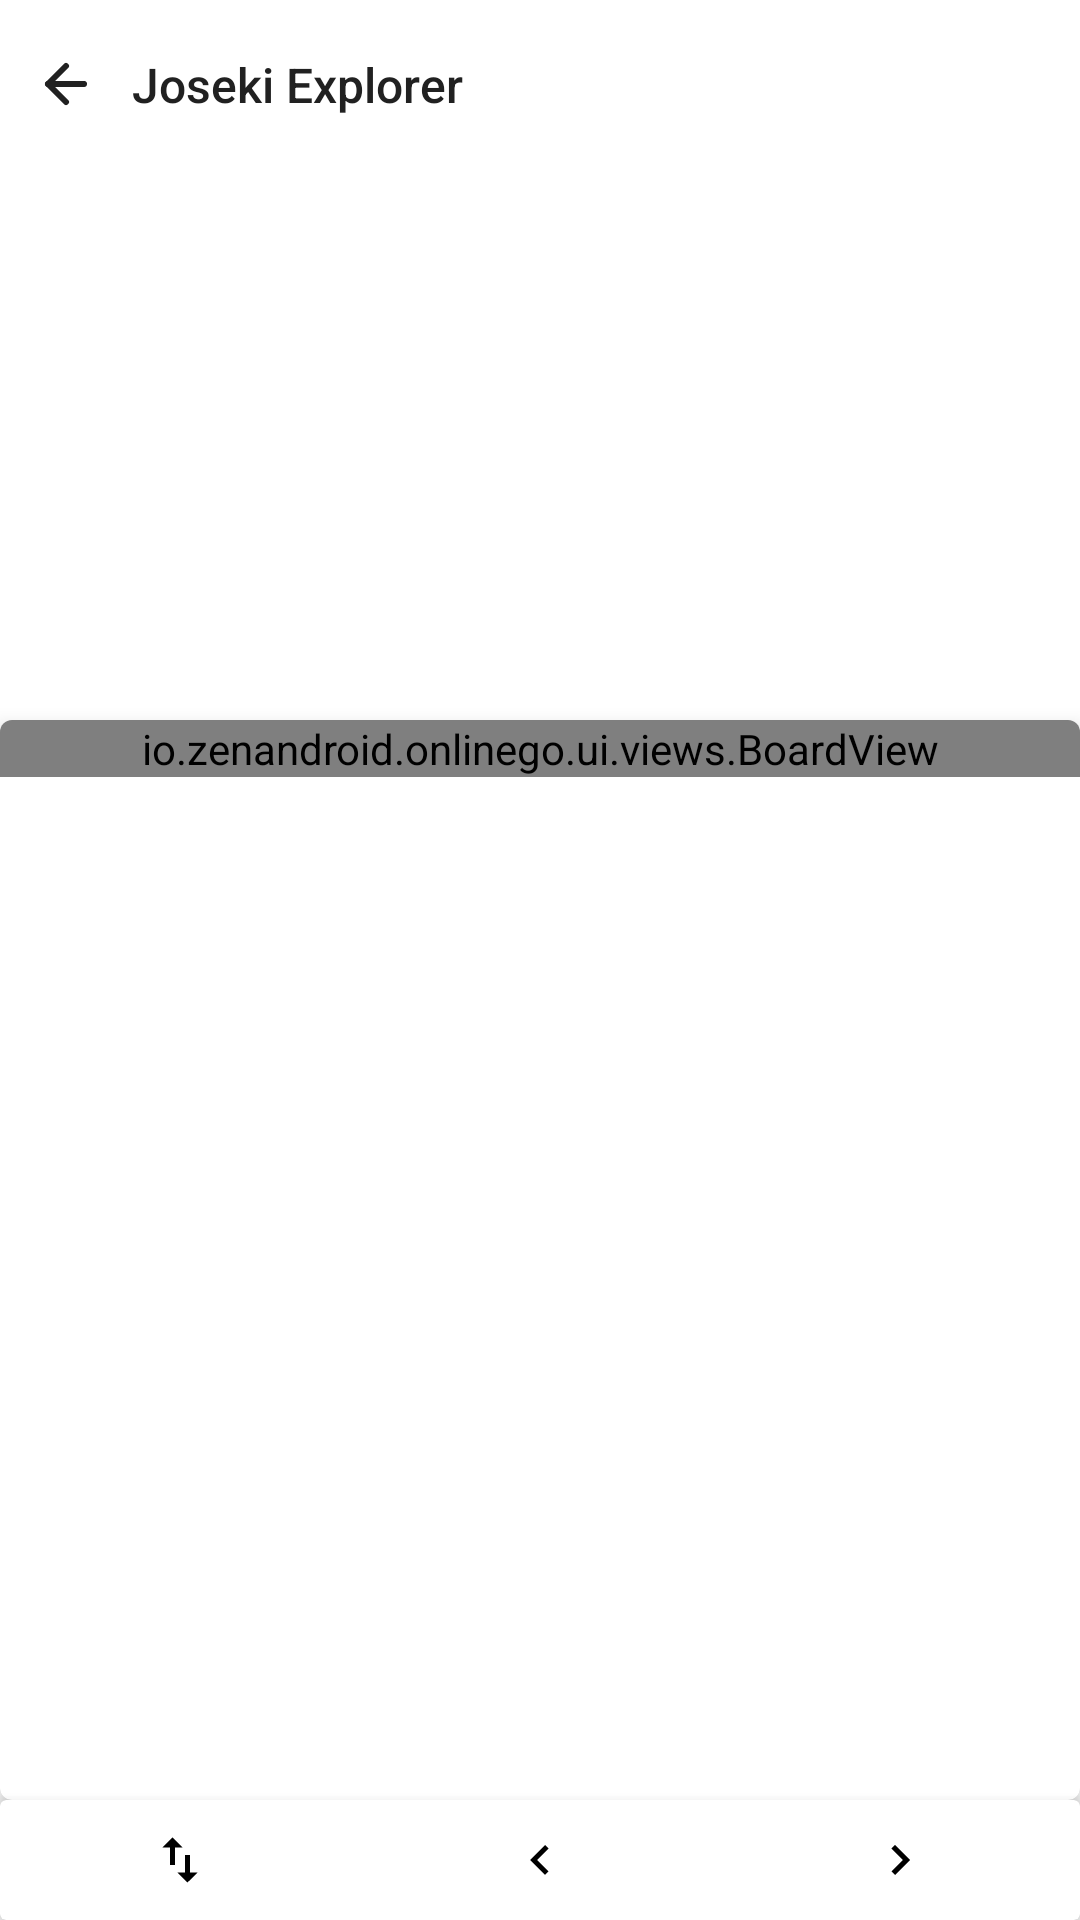

Reconstruct the res/layout file that produces this screen, plus the resources it refers to.
<!-- AndroidManifest.xml: application theme AppTheme -->
<!-- res/layout/fragment_joseki.xml -->
<?xml version="1.0" encoding="utf-8"?>
<androidx.constraintlayout.widget.ConstraintLayout xmlns:android="http://schemas.android.com/apk/res/android"
    xmlns:app="http://schemas.android.com/apk/res-auto"
    android:layout_width="match_parent"
    android:layout_height="match_parent"
    xmlns:tools="http://schemas.android.com/tools"
    android:background="@color/colorTextBackground">

    <ImageView
        android:id="@+id/backArrow"
        android:layout_width="wrap_content"
        android:layout_height="56dp"
        android:src="@drawable/ic_arrow_back"
        android:paddingHorizontal="10dp"
        app:tint="@color/colorText"
        app:layout_constraintLeft_toLeftOf="parent"
        app:layout_constraintTop_toTopOf="parent"
        android:background="?android:selectableItemBackground"
        />
    <TextView
        android:id="@+id/titleView"
        android:layout_width="0dp"
        android:layout_height="wrap_content"
        android:textColor="@color/colorText"
        android:textSize="16sp"
        android:fontFamily="sans-serif-medium"
        android:layout_marginRight="18dp"
        android:maxLines="1"
        android:ellipsize="end"
        app:layout_constraintLeft_toRightOf="@id/backArrow"
        app:layout_constraintTop_toTopOf="@id/backArrow"
        app:layout_constraintBottom_toBottomOf="@id/backArrow"
        app:layout_constraintRight_toRightOf="parent"
        android:text="Joseki Explorer"
        />
    <ScrollView
        android:layout_width="match_parent"
        android:layout_height="0dp"
        app:layout_constraintTop_toBottomOf="@id/backArrow"
        app:layout_constraintBottom_toTopOf="@id/board_container"
        android:layout_margin="8dp"
        >
        <TextView
            android:id="@+id/description"
            android:layout_width="match_parent"
            android:layout_height="wrap_content"
            android:clickable="true"
            android:focusable="true"
            tools:text="The Vital Point\n\nIt’s common sense to answer an attachment with a hane. However, if the attaching stone is connected to friendly forces, one cannot stubbornly hane. White stretches to here instead. Allowing Black to create a tiger’s mouth with a hane at Q14(X) is intolerable for White. (Vol. 1.)\n\nA and B are joseki.\n\nC and D are asking for a larger corner but leave bad aji."
            />
    </ScrollView>

    <me.zhanghai.android.materialprogressbar.MaterialProgressBar
        android:id="@+id/progressBar"
        android:layout_width="match_parent"
        android:layout_height="1dp"
        android:indeterminate="true"
        app:mpb_progressStyle="horizontal"
        style="@style/Widget.MaterialProgressBar.ProgressBar.Horizontal"
        app:mpb_useIntrinsicPadding="false"
        app:layout_constraintTop_toTopOf="parent"
        app:mpb_indeterminateTint="@color/colorTextBackground"
        android:background="@color/colorPrimary"
        android:elevation="4dp"
        android:visibility="gone"
        />

    <androidx.cardview.widget.CardView
        android:id="@+id/board_container"
        android:layout_width="match_parent"
        android:layout_height="0dp"
        app:cardCornerRadius="4dp"
        app:cardElevation="4dp"
        app:cardBackgroundColor="@color/colorTextBackground"
        app:layout_constraintBottom_toTopOf="@id/playControls"
        app:layout_constraintDimensionRatio="1:1"
        app:cardPreventCornerOverlap="false"
        >

        <io.zenandroid.onlinego.ui.views.BoardView
            android:id="@+id/board"
            android:layout_width="match_parent"
            android:layout_height="wrap_content" />
    </androidx.cardview.widget.CardView>

    <androidx.cardview.widget.CardView
        android:layout_width="match_parent"
        android:layout_height="wrap_content"
        android:id="@+id/playControls"
        app:layout_constraintBottom_toBottomOf="parent"
        android:visibility="visible"
        app:cardBackgroundColor="@color/colorTextBackground"
        app:cardElevation="6dp"
        >
        <LinearLayout
            android:layout_width="match_parent"
            android:layout_height="40dp"
            android:orientation="horizontal"
            >
            <androidx.appcompat.widget.AppCompatImageView
                android:id="@+id/passButton"
                android:layout_width="wrap_content"
                android:layout_height="match_parent"
                app:srcCompat="@drawable/ic_pass"
                app:tint="@color/disable_black"
                android:layout_weight="1"
                android:paddingTop="10dp"
                android:paddingBottom="10dp"
                android:foreground="?android:attr/selectableItemBackground"
                android:clickable="true"
                android:focusable="true"
                />

            <androidx.appcompat.widget.AppCompatImageView
                android:id="@+id/previousButton"
                android:layout_width="wrap_content"
                android:layout_height="match_parent"
                app:srcCompat="@drawable/ic_navigate_previous"
                app:tint="@color/disable_black"
                android:layout_weight="1"
                android:paddingTop="10dp"
                android:paddingBottom="10dp"
                android:foreground="?android:attr/selectableItemBackground"
                android:clickable="true"
                android:focusable="true"
                />
            <androidx.appcompat.widget.AppCompatImageView
                android:id="@+id/nextButton"
                android:layout_width="wrap_content"
                android:layout_height="match_parent"
                app:srcCompat="@drawable/ic_navigate_next"
                app:tint="@color/disable_black"
                android:layout_weight="1"
                android:paddingTop="10dp"
                android:paddingBottom="10dp"
                android:foreground="?android:attr/selectableItemBackground"
                android:clickable="true"
                android:focusable="true"
                />
        </LinearLayout>
    </androidx.cardview.widget.CardView>
</androidx.constraintlayout.widget.ConstraintLayout>
<!-- resources referenced by this layout -->
<resources>
  <color name="colorPrimary">#ed7861</color>
  <color name="colorText">#212121</color>
  <color name="colorTextBackground">#FFFFFF</color>
  <!-- drawable ic_arrow_back (drawable) -->
  <vector xmlns:android="http://schemas.android.com/apk/res/android"
      android:width="24dp"
      android:height="24dp"
      android:viewportWidth="24"
      android:viewportHeight="24">
  
    <path
        android:pathData="M6,11.9958H18"
        android:strokeLineJoin="round"
        android:strokeWidth="2"
        android:strokeColor="#000000"
        android:strokeLineCap="round"
        />
    <path
        android:pathData="M12,18L6,12L12,6"
        android:strokeLineJoin="round"
        android:strokeWidth="2"
        android:strokeColor="#000000"
        android:strokeLineCap="round"
        />
  </vector>
  <!-- drawable ic_navigate_next (drawable) -->
  <vector xmlns:android="http://schemas.android.com/apk/res/android"
          android:width="24dp"
          android:height="24dp"
          android:viewportWidth="24.0"
          android:viewportHeight="24.0">
      <path
          android:fillColor="@color/disable_black"
          android:pathData="M10,6L8.59,7.41 13.17,12l-4.58,4.59L10,18l6,-6z"/>
  </vector>
  <!-- drawable ic_navigate_previous (drawable) -->
  <vector xmlns:android="http://schemas.android.com/apk/res/android"
          android:width="24dp"
          android:height="24dp"
          android:viewportWidth="24.0"
          android:viewportHeight="24.0">
      <path
          android:fillColor="@color/disable_black"
          android:pathData="M15.41,7.41L14,6l-6,6 6,6 1.41,-1.41L10.83,12z"/>
  </vector>
  <!-- drawable ic_pass (drawable) -->
  <vector xmlns:android="http://schemas.android.com/apk/res/android"
          android:width="24dp"
          android:height="24dp"
          android:viewportWidth="24.0"
          android:viewportHeight="24.0">
      <path
          android:fillColor="@color/buttonEnabled"
          android:pathData="M16,17.01V10h-2v7.01h-3L15,21l4,-3.99h-3zM9,3L5,6.99h3V14h2V6.99h3L9,3z"/>
  </vector>
  <style name="AppTheme" parent="Theme.Material3.DynamicColors.DayNight">
          
          <item name="colorPrimary">@color/colorPrimary</item>
          <item name="colorPrimaryVariant">@color/colorPrimaryVariant</item>
          <item name="colorSecondary">@color/colorSecondary</item>
          <item name="colorSecondaryContainer">@color/colorSecondaryVariant</item>
          <item name="colorPrimaryContainer">@color/colorPrimaryVariant</item>
          <item name="colorOnSurface">@color/colorText</item>
          <item name="android:textColor">@color/colorText</item>
  
          <item name="windowActionBar">false</item>
          <item name="android:windowBackground">@color/colorOffWhite</item>
      </style>
  <color name="buttonEnabled">#000000</color>
  <color name="colorPrimaryVariant">#fad7d0</color>
  <color name="colorSecondary">#79b3e4</color>
  <color name="colorSecondaryVariant">#e4f0fa</color>
  <color name="colorOffWhite">#F2F4F7</color>
</resources>
